Dataset: spiral_processed (GitHub, mahimairaja/NUS_007). Classes: healthy, parkinson.

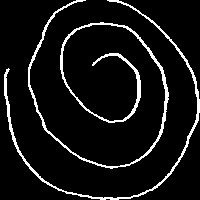
Label: healthy

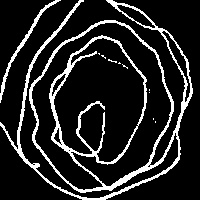
Label: parkinson

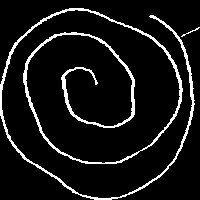
Label: healthy

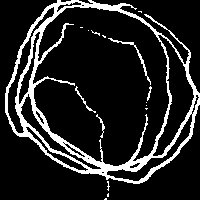
Label: parkinson
